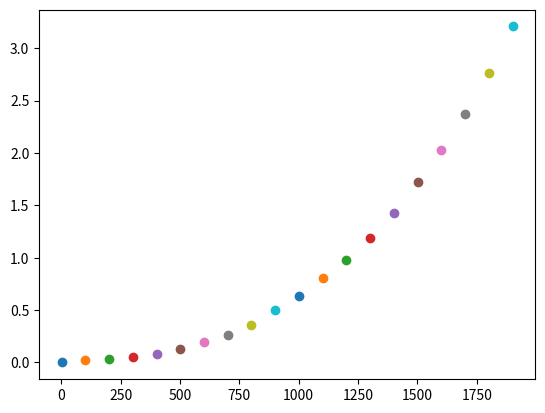

Write the Python code that produced this figure.
# -*- coding: utf-8 -*-
"""
Created on Mon Sep 12 15:46:17 2022

@author: ts18jpf
"""

import random 
#import operator as op
import matplotlib.pyplot
import time

start = time.process_time()

# Setting seed for reproducibility
random.seed(1)


'''
# Setting number of agents
num_of_iterations = 1
'''

def agent_process(num_of_agents = 100):
    # Creating an empty list
    agents = []
    
    
    # Creating a list of lists with the coordinates for num_of_agents
    for i in range(num_of_agents):
        agents.append([random.randint(0,100),random.randint(0,100)])
    
    #print(agents)
    
    '''
    # Moving all agents
    for j in range(num_of_iterations):
        for i in range(num_of_agents):
            # Changing x
            if (random.random() < 0.5):
                agents[i][0] = (agents[i][0] + 1) % 100
            else:
                agents[i][0] = (agents[i][0] - 1) % 100
                
           # Changing y
            if (random.random() < 0.5):
                agents[i][1] = (agents[i][1] + 1) % 100
            else:
                agents[i][1] = (agents[i][1] - 1) % 100
                
        #print(agents)
    '''
    
    # Calculating the distance between a pair of coordinates.
    def distance_between(agents_0,agents_1):    
        xd = (agents_0[0] - agents_1[0])**2
        yd = (agents_0[1] - agents_1[1])**2
        dist = (xd+yd)**0.5
        #print("dist", dist)
        return(dist)
    
    maxdist=0
    mindist=distance_between(agents[0], agents[num_of_agents-1])
    
    for i in range(num_of_agents):
        for j in range(i+1, num_of_agents):
            temp_dist = distance_between(agents[i], agents[j])
            if temp_dist > maxdist:
                maxdist = temp_dist
            if temp_dist < mindist:
                mindist = temp_dist
    #print(maxdist)
    end = time.process_time()
    
    # print("time = " + str(end - start)) 
                 
    
    '''
    # Definying the boundaries of the plot
    matplotlib.pyplot.ylim(0, 99)
    matplotlib.pyplot.xlim(0, 99)
    
    # Producing a plot for all agents
    for i in range(num_of_agents):
        matplotlib.pyplot.scatter(agents[i][0],agents[i][1])
    
    # Extracting the right, top, left and bottom most coordinates
    maxx = max(agents,key=op.itemgetter(0))
    maxy = max(agents,key=op.itemgetter(1))
    minx = min(agents,key=op.itemgetter(0))
    miny = min(agents,key=op.itemgetter(1))
    
    # Plotting the extrame coordinates with specific colours
    matplotlib.pyplot.scatter(maxx[0],maxx[1],color = 'red')
    matplotlib.pyplot.scatter(maxy[0],maxy[1],color = 'pink')
    matplotlib.pyplot.scatter(minx[0],minx[1],color = 'black')
    matplotlib.pyplot.scatter(miny[0],miny[1],color = 'yellow')
    
    # Producing the plot
    matplotlib.pyplot.show()
    '''
    return(end - start)

for i in range(1,2000,100):
    matplotlib.pyplot.scatter(i,agent_process(i))

matplotlib.pyplot.show()


